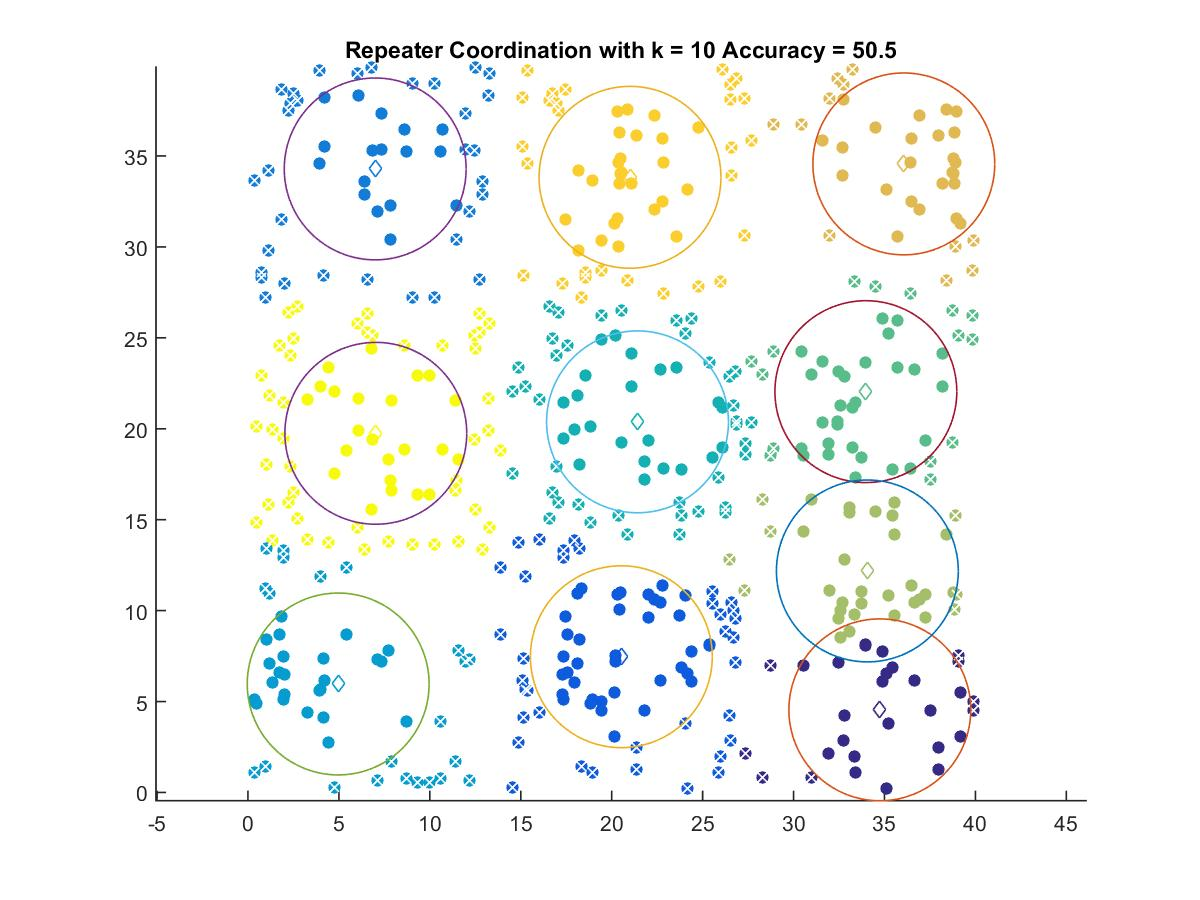

Data behind this chart, as committed beside it:
34.744, 4.5447
20.53, 7.465
6.995, 34.29
4.959, 5.966
21.42, 20.38
33.98, 22.04
34.06, 12.18
36.06, 34.56
21.01, 33.83
7.028, 19.75
